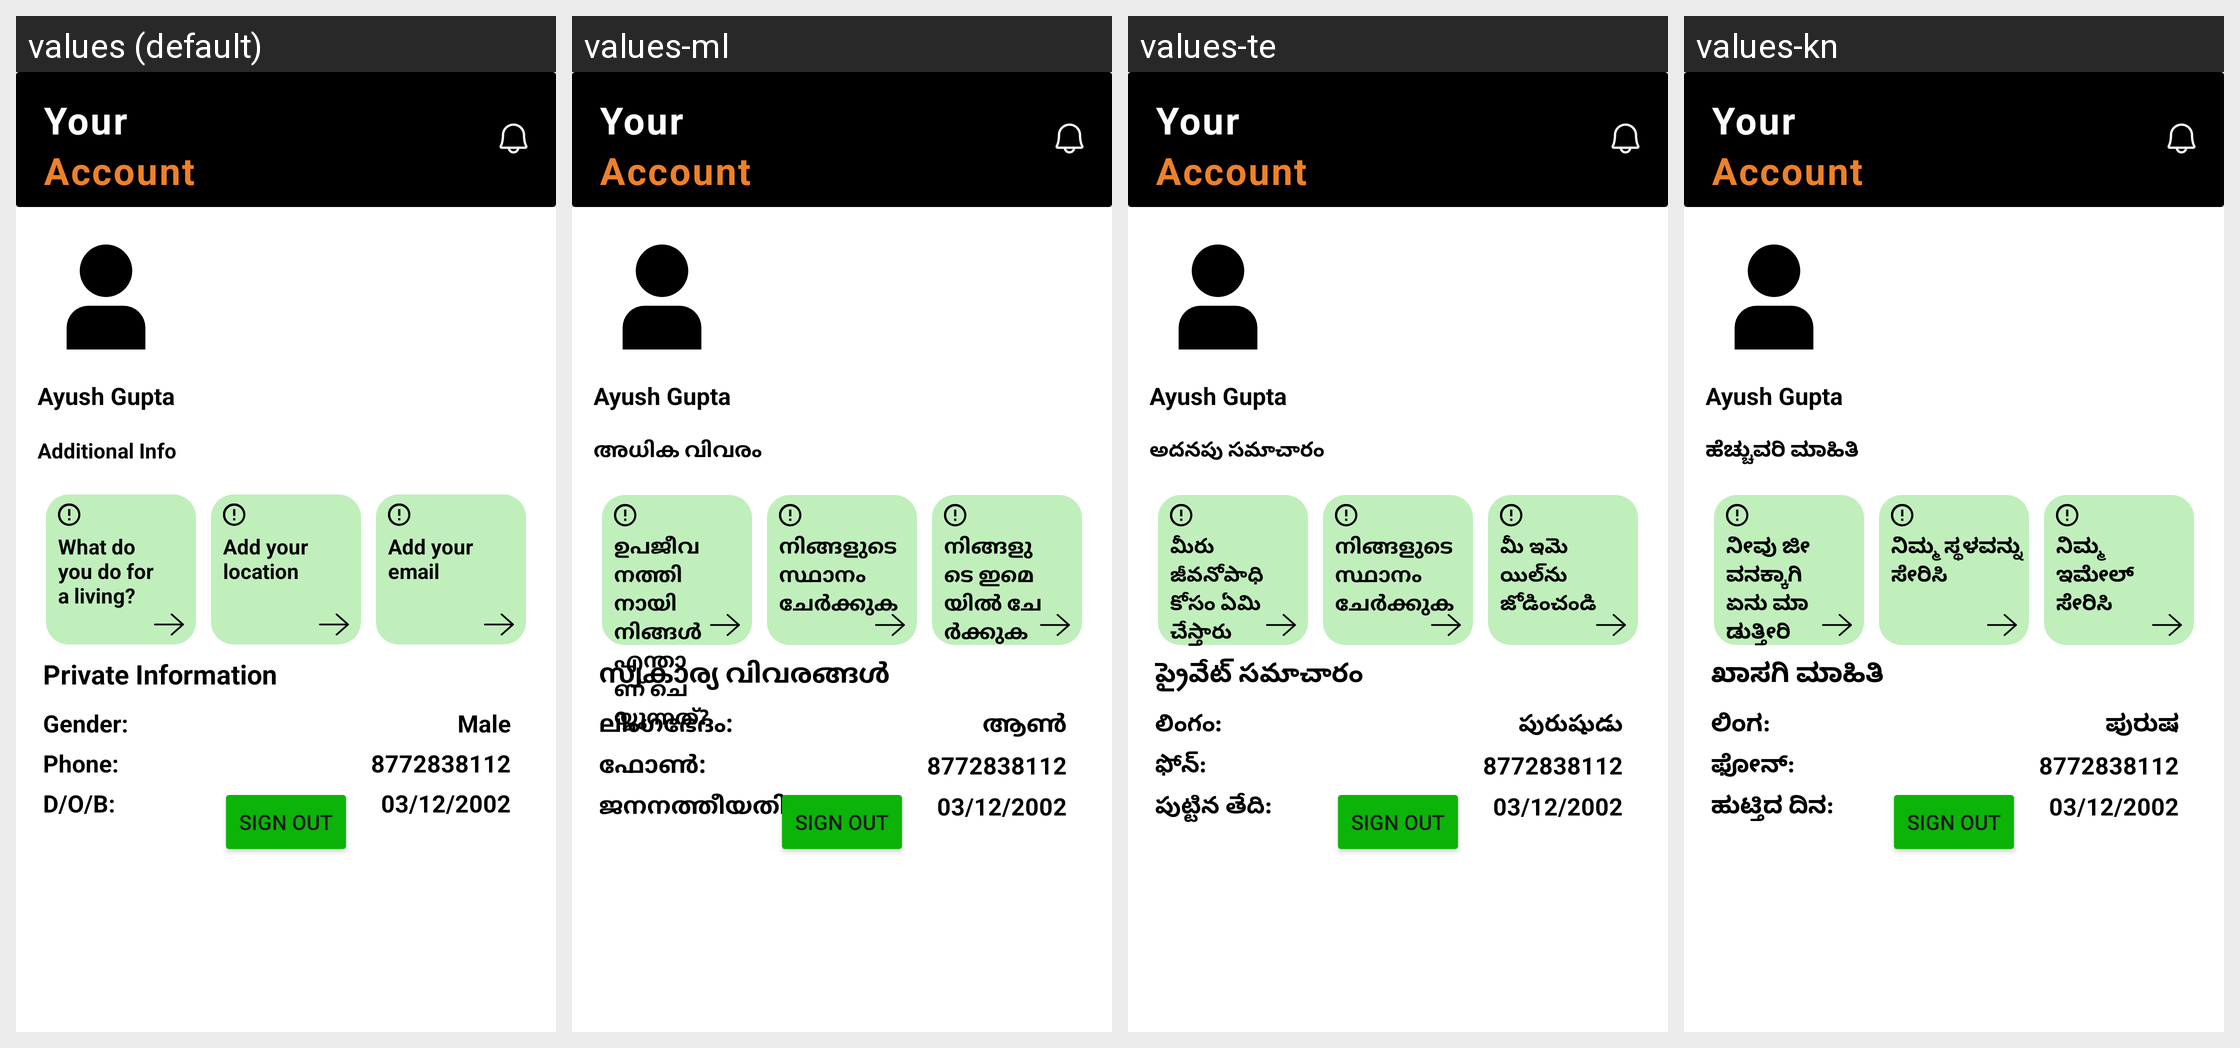

For this localized Android screen grid, give each drawn string resource with its value in every locale shown.
Android screen res/layout/fragment_account.xml rendered under 4 locales, left to right: values (default), values-ml, values-te, values-kn. Device: Nexus 5 (rendered at 1080×1920; each locale shown at half size, 540×960, under a caption strip naming it); theme Theme.GraminShikshaSahyog.
Other locales in the repository, not shown: values-hi.
Strings drawn on this screen, with the default value and each locale's value (text and hints the layout hard-codes, and strings that could not be matched under every locale, appear in the picture but are not listed):

additional_info
  values: Additional Info
  values-ml: അധിക വിവരം
  values-te: అదనపు సమాచారం
  values-kn: ಹೆಚ್ಚುವರಿ ಮಾಹಿತಿ

ques_living
  values: What do you do for a living?
  values-ml: ഉപജീവനത്തിനായി നിങ്ങൾ എന്താണ് ചെയ്യുന്നത്?
  values-te: మీరు జీవనోపాధి కోసం ఏమి చేస్తారు
  values-kn: ನೀವು ಜೀವನಕ್ಕಾಗಿ ಏನು ಮಾಡುತ್ತೀರಿ

ques_location
  values: Add your location
  values-ml: നിങ്ങളുടെ സ്ഥാനം ചേർക്കുക
  values-te: നിങ്ങളുടെ സ്ഥാനം ചേർക്കുക
  values-kn: ನಿಮ್ಮ ಸ್ಥಳವನ್ನು ಸೇರಿಸಿ

ques_email
  values: Add your email
  values-ml: നിങ്ങളുടെ ഇമെയിൽ ചേർക്കുക
  values-te: మీ ఇమెయిల్‌ను జోడించండి
  values-kn: ನಿಮ್ಮ ಇಮೇಲ್ ಸೇರಿಸಿ

private_info
  values: Private Information
  values-ml: സ്വകാര്യ വിവരങ്ങൾ
  values-te: ప్రైవేట్ సమాచారం
  values-kn: ಖಾಸಗಿ ಮಾಹಿತಿ

gender_colon
  values: Gender: 
  values-ml: ലിംഗഭേദം:
  values-te: లింగం:
  values-kn: ಲಿಂಗ:

male
  values: Male
  values-ml: ആൺ
  values-te: పురుషుడు
  values-kn: ಪುರುಷ

phone_colon
  values: Phone: 
  values-ml: ഫോൺ: 
  values-te: ఫోన్: 
  values-kn: ಫೋನ್: 

dob_colon
  values: D/O/B: 
  values-ml: ജനനത്തീയതി: 
  values-te: పుట్టిన తేది: 
  values-kn: ಹುಟ್ತಿದ ದಿನ:
